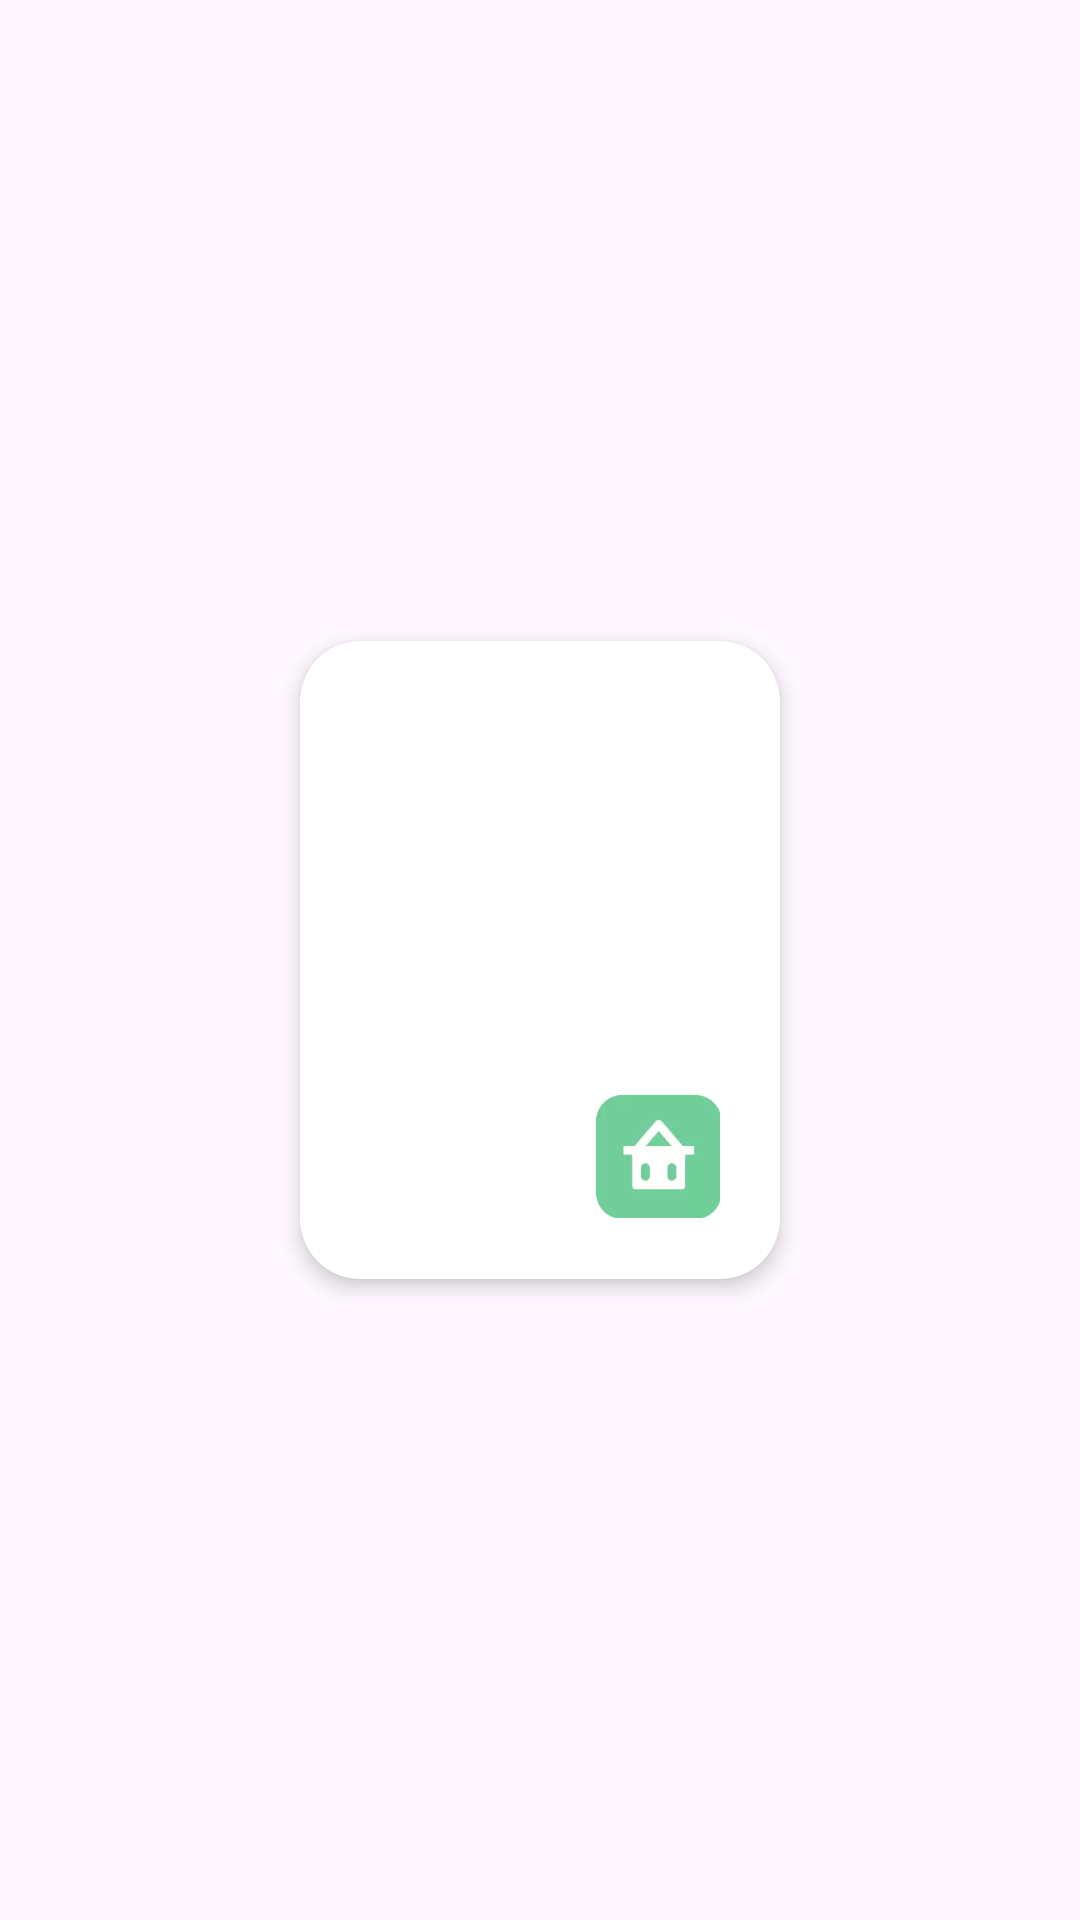

Produce the Android XML layout that renders to this screen, including the resource entries it uses.
<!-- AndroidManifest.xml: application theme Theme.Hackathon3_GroupD -->
<!-- res/layout/product_item_list.xml -->
<?xml version="1.0" encoding="utf-8"?>
<androidx.constraintlayout.widget.ConstraintLayout xmlns:android="http://schemas.android.com/apk/res/android"
    xmlns:app="http://schemas.android.com/apk/res-auto"
    xmlns:tools="http://schemas.android.com/tools"
    android:layout_width="match_parent"
    android:layout_height="wrap_content">

    <androidx.cardview.widget.CardView
        android:id="@+id/cv_grid"
        android:layout_width="wrap_content"
        android:layout_height="wrap_content"
        android:layout_margin="8dp"
        app:cardElevation="4dp"
        app:cardCornerRadius="20dp"
        app:layout_constraintEnd_toEndOf="parent"
        app:layout_constraintStart_toStartOf="parent"
        app:layout_constraintTop_toTopOf="parent"
        app:layout_constraintBottom_toBottomOf="parent">

        <LinearLayout
            android:layout_width="match_parent"
            android:layout_height="wrap_content"
            android:orientation="vertical"
            android:padding="20dp">

            <ImageView
                android:id="@+id/iv_image"
                android:layout_width="120dp"
                android:layout_height="80dp"
                android:scaleType="centerCrop"
                tools:src="@tools:sample/avatars" />

            <TextView
                android:id="@+id/tv_name"
                style="@style/TextAppearance.Material3.TitleMedium"
                android:layout_width="match_parent"
                android:layout_height="wrap_content"
                android:layout_marginTop="10dp"
                tools:text="Ayam Panggang" />

            <TextView
                android:id="@+id/tv_weight"
                android:layout_width="match_parent"
                android:layout_height="wrap_content"
                android:alpha="0.5"
                tools:text="1.80 Kg" />

            <androidx.constraintlayout.widget.ConstraintLayout
                android:layout_width="match_parent"
                android:layout_height="wrap_content">

                <TextView
                    android:id="@+id/tv_price"
                    android:layout_width="0dp"
                    android:layout_height="wrap_content"
                    android:layout_marginEnd="10dp"
                    app:layout_constraintBottom_toBottomOf="parent"
                    app:layout_constraintStart_toStartOf="parent"
                    app:layout_constraintTop_toTopOf="parent"
                    tools:text="Rp. 18.000" />

                <ImageView
                    android:id="@+id/iv_btn"
                    android:layout_width="42dp"
                    android:layout_height="42dp"
                    android:src="@drawable/ic_add"
                    app:layout_constraintEnd_toEndOf="parent"
                    app:layout_constraintTop_toTopOf="parent"
                    app:layout_constraintBottom_toBottomOf="parent"/>
            </androidx.constraintlayout.widget.ConstraintLayout>

        </LinearLayout>


    </androidx.cardview.widget.CardView>

</androidx.constraintlayout.widget.ConstraintLayout>
<!-- resources referenced by this layout -->
<resources>
  <!-- drawable ic_add: webp bitmap (drawable, 1560 bytes) -->
  <style name="Theme.Hackathon3_GroupD" parent="Base.Theme.Hackathon3_GroupD" />
  <style name="Base.Theme.Hackathon3_GroupD" parent="Theme.Material3.DayNight.NoActionBar">
          
          
      </style>
</resources>
